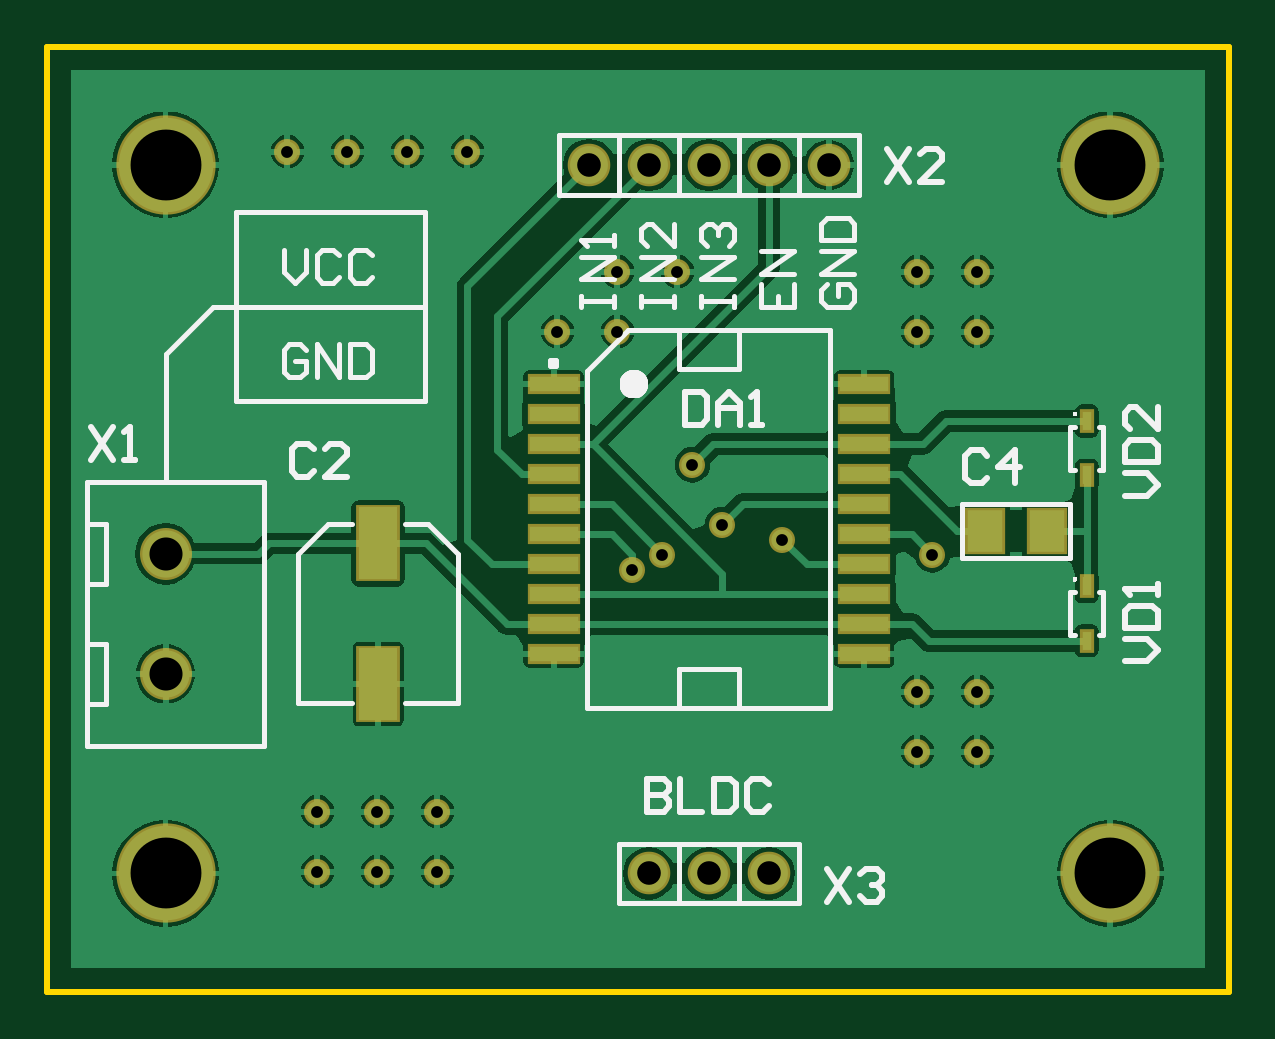
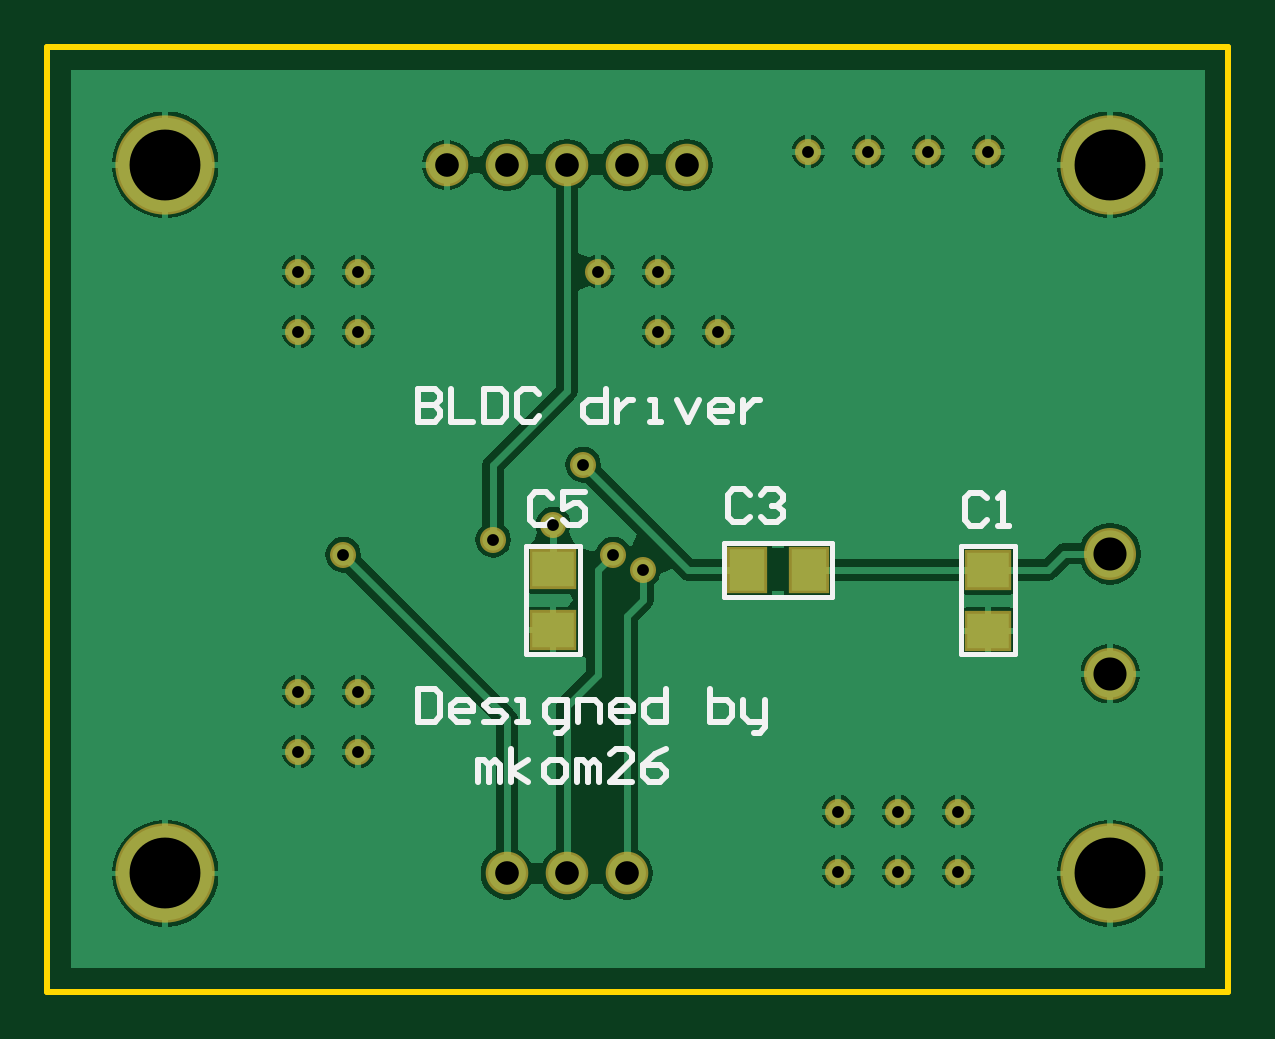
Circuit board: 8 layer files. Board 50.0 x 40.0 mm.
- bottom_copper: bldc_driver.gbl (23854 bytes)
- bottom_silk: bldc_driver.gbo (3546 bytes)
- bottom_mask: bldc_driver.gbs (867 bytes)
- outline: bldc_driver.gm1 (169 bytes)
- top_copper: bldc_driver.gtl (27055 bytes)
- top_silk: bldc_driver.gto (11244 bytes)
- top_mask: bldc_driver.gts (1220 bytes)
- drill: cam.drl (468 bytes)

=== bottom_copper: bldc_driver.gbl (23854 bytes, source omitted) ===
=== bottom_silk: bldc_driver.gbo ===
%FSTAX24Y24*%
%MOIN*%
%SFA1B1*%

%IPPOS*%
%ADD23C,0.007900*%
%ADD24C,0.010000*%
%LNbldc_driver-1*%
%LPD*%
G54D23*
X00355Y00562D02*
X00445D01*
X00355Y00742D02*
X00445D01*
X00355Y00562D02*
Y00742D01*
X00445Y00562D02*
Y00742D01*
X0066Y006582D02*
Y007481D01*
X0084Y006582D02*
Y007481D01*
X0066D02*
X0084D01*
X0066Y006582D02*
X0084D01*
X0108Y005631D02*
X0117D01*
X0108Y007431D02*
X0117D01*
X0108Y005631D02*
Y007431D01*
X0117Y005631D02*
Y007431D01*
G54D24*
X011273Y008231D02*
X011365Y008322D01*
X011548*
X01164Y008231*
Y007863*
X011548Y007771*
X011365*
X011273Y007863*
X010722Y008322D02*
X011089D01*
Y008047*
X010905Y008139*
X010813*
X010722Y008047*
Y007863*
X010813Y007771*
X010997*
X011089Y007863*
X007973Y008281D02*
X008065Y008372D01*
X008248*
X00834Y008281*
Y007913*
X008248Y007821*
X008065*
X007973Y007913*
X007789Y008281D02*
X007697Y008372D01*
X007513*
X007422Y008281*
Y008189*
X007513Y008097*
X007605*
X007513*
X007422Y008005*
Y007913*
X007513Y007821*
X007697*
X007789Y007913*
X004023Y008221D02*
X004114Y008313D01*
X004298*
X00439Y008221*
Y007853*
X004298Y007761*
X004114*
X004023Y007853*
X003839Y007761D02*
X003655D01*
X003747*
Y008313*
X003839Y008221*
X0135Y005051D02*
Y0045D01*
X013225*
X013133Y004592*
Y004959*
X013225Y005051*
X0135*
X012673Y0045D02*
X012857D01*
X012949Y004592*
Y004775*
X012857Y004867*
X012673*
X012582Y004775*
Y004684*
X012949*
X012398Y0045D02*
X012122D01*
X012031Y004592*
X012122Y004684*
X012306*
X012398Y004775*
X012306Y004867*
X012031*
X011847Y0045D02*
X011663D01*
X011755*
Y004867*
X011847*
X011204Y004316D02*
X011112D01*
X01102Y004408*
Y004867*
X011296*
X011388Y004775*
Y004592*
X011296Y0045*
X01102*
X010837D02*
Y004867D01*
X010561*
X010469Y004775*
Y0045*
X01001D02*
X010194D01*
X010286Y004592*
Y004775*
X010194Y004867*
X01001*
X009918Y004775*
Y004684*
X010286*
X009367Y005051D02*
Y0045D01*
X009643*
X009735Y004592*
Y004775*
X009643Y004867*
X009367*
X008633Y005051D02*
Y0045D01*
X008357*
X008265Y004592*
Y004684*
Y004775*
X008357Y004867*
X008633*
X008082D02*
Y004592D01*
X00799Y0045*
X007714*
Y004408*
X007806Y004316*
X007898*
X007714Y0045D02*
Y004867D01*
X0125Y0035D02*
Y003867D01*
X012408*
X012316Y003776*
Y0035*
Y003776*
X012225Y003867*
X012133Y003776*
Y0035*
X011949D02*
Y004051D01*
Y003684D02*
X011674Y003867D01*
X011949Y003684D02*
X011674Y0035D01*
X011306D02*
X011122D01*
X011031Y003592*
Y003776*
X011122Y003867*
X011306*
X011398Y003776*
Y003592*
X011306Y0035*
X010847D02*
Y003867D01*
X010755*
X010663Y003776*
Y0035*
Y003776*
X010571Y003867*
X01048Y003776*
Y0035*
X009929D02*
X010296D01*
X009929Y003867*
Y003959*
X01002Y004051*
X010204*
X010296Y003959*
X009378Y004051D02*
X009561Y003959D01*
X009745Y003776*
Y003592*
X009653Y0035*
X009469*
X009378Y003592*
Y003684*
X009469Y003776*
X009745*
X0135Y010051D02*
Y0095D01*
X013225*
X013133Y009592*
Y009684*
X013225Y009776*
X0135*
X013225*
X013133Y009867*
Y009959*
X013225Y010051*
X0135*
X012949D02*
Y0095D01*
X012582*
X012398Y010051D02*
Y0095D01*
X012122*
X012031Y009592*
Y009959*
X012122Y010051*
X012398*
X01148Y009959D02*
X011571Y010051D01*
X011755*
X011847Y009959*
Y009592*
X011755Y0095*
X011571*
X01148Y009592*
X010378Y010051D02*
Y0095D01*
X010653*
X010745Y009592*
Y009776*
X010653Y009867*
X010378*
X010194D02*
Y0095D01*
Y009684*
X010102Y009776*
X01001Y009867*
X009918*
X009643Y0095D02*
X009459D01*
X009551*
Y009867*
X009643*
X009184D02*
X009Y0095D01*
X008816Y009867*
X008357Y0095D02*
X008541D01*
X008633Y009592*
Y009776*
X008541Y009867*
X008357*
X008265Y009776*
Y009684*
X008633*
X008082Y009867D02*
Y0095D01*
Y009684*
X00799Y009776*
X007898Y009867*
X007806*
M02*
=== bottom_mask: bldc_driver.gbs ===
%FSTAX24Y24*%
%MOIN*%
%SFA1B1*%

%IPPOS*%
%ADD26R,0.067100X0.078900*%
%ADD29C,0.086700*%
%ADD30C,0.071000*%
%ADD31C,0.043400*%
%ADD32C,0.165500*%
%ADD33R,0.078900X0.067100*%
%LNbldc_driver-1*%
%LPD*%
G54D26*
X008012Y007031D03*
X006988D03*
G54D29*
X001969Y005299D03*
Y007299D03*
G54D30*
X009024Y01378D03*
X011024D03*
X012024D03*
X013024D03*
X010024D03*
X012024Y001969D03*
X011024D03*
X010024D03*
G54D31*
X00975Y007031D03*
X01025Y007282D03*
X01475D03*
X01225Y007531D03*
X01125Y007782D03*
X01075Y008781D03*
X0145Y012D03*
X0155D03*
Y011D03*
X0045Y002D03*
X0055D03*
X0065D03*
X0045Y003D03*
X0055D03*
X0065D03*
X0145Y004D03*
X0155D03*
Y005D03*
X0145D03*
Y011D03*
X0085D03*
X0095D03*
Y012D03*
X0105D03*
X004Y014D03*
X005D03*
X006D03*
X007D03*
G54D32*
X001969Y001969D03*
Y01378D03*
X017717D03*
Y001969D03*
G54D33*
X004Y007031D03*
Y006008D03*
X01125Y007043D03*
Y00602D03*
M02*
=== outline: bldc_driver.gm1 ===
%FSTAX24Y24*%
%MOIN*%
%SFA1B1*%

%IPPOS*%
%ADD24C,0.010000*%
%LNbldc_driver-1*%
%LPD*%
G54D24*
X0Y0D02*
Y015748D01*
X019685*
Y0D02*
Y015748D01*
X0Y0D02*
X019685D01*
M02*
=== top_copper: bldc_driver.gtl (27055 bytes, source omitted) ===
=== top_silk: bldc_driver.gto (11244 bytes, source omitted) ===
=== top_mask: bldc_driver.gts ===
%FSTAX24Y24*%
%MOIN*%
%SFA1B1*%

%IPPOS*%
%ADD25R,0.073000X0.128100*%
%ADD26R,0.067100X0.078900*%
%ADD27R,0.088700X0.033600*%
%ADD28R,0.023700X0.039500*%
%ADD29C,0.086700*%
%ADD30C,0.071000*%
%ADD31C,0.043400*%
%ADD32C,0.165500*%
%LNbldc_driver-1*%
%LPD*%
G54D25*
X005512Y00747D03*
Y005128D03*
G54D26*
X016654Y007677D03*
X01563D03*
G54D27*
X013612Y005624D03*
Y006124D03*
Y006624D03*
Y007124D03*
Y007624D03*
Y008124D03*
Y008624D03*
Y009124D03*
Y009624D03*
Y010124D03*
X008435Y005624D03*
Y006124D03*
Y006624D03*
Y007124D03*
Y007624D03*
Y008124D03*
Y008624D03*
Y009124D03*
Y009624D03*
Y010124D03*
G54D28*
X017323Y005846D03*
Y006752D03*
Y008602D03*
Y009508D03*
G54D29*
X001969Y005299D03*
Y007299D03*
G54D30*
X009024Y01378D03*
X011024D03*
X012024D03*
X013024D03*
X010024D03*
X012024Y001969D03*
X011024D03*
X010024D03*
G54D31*
X00975Y007031D03*
X01025Y007282D03*
X01475D03*
X01225Y007531D03*
X01125Y007782D03*
X01075Y008781D03*
X0145Y012D03*
X0155D03*
Y011D03*
X0045Y002D03*
X0055D03*
X0065D03*
X0045Y003D03*
X0055D03*
X0065D03*
X0145Y004D03*
X0155D03*
Y005D03*
X0145D03*
Y011D03*
X0085D03*
X0095D03*
Y012D03*
X0105D03*
X004Y014D03*
X005D03*
X006D03*
X007D03*
G54D32*
X001969Y001969D03*
Y01378D03*
X017717D03*
Y001969D03*
M02*
=== drill: cam.drl ===
G92
M48
INCH,LZ
FMAT,2
T01C0.0197
T02C0.0394
T03C0.0551
T04C0.1181
DETECT,ON
%
G90
T01
X0045Y002
X0055
Y003
X0045
X0065
Y002
X00975Y007031
X01025Y007282
X01125Y007782
X01225Y007531
X01475Y007282
X0145Y005
Y004
X0155
Y005
X01075Y008781
X0155Y011
Y012
X0145
Y011
X0105Y012
X0095Y011
X0085
X0095Y012
X007Y014
X006
X005
X004
T02
X010024Y001969
X011024
X012024
Y01378
X011024
X010024
X013024
X009024
T03
X001969Y005299
Y007299
T04
X001969Y001969
X017717
Y01378
X001969
M30

